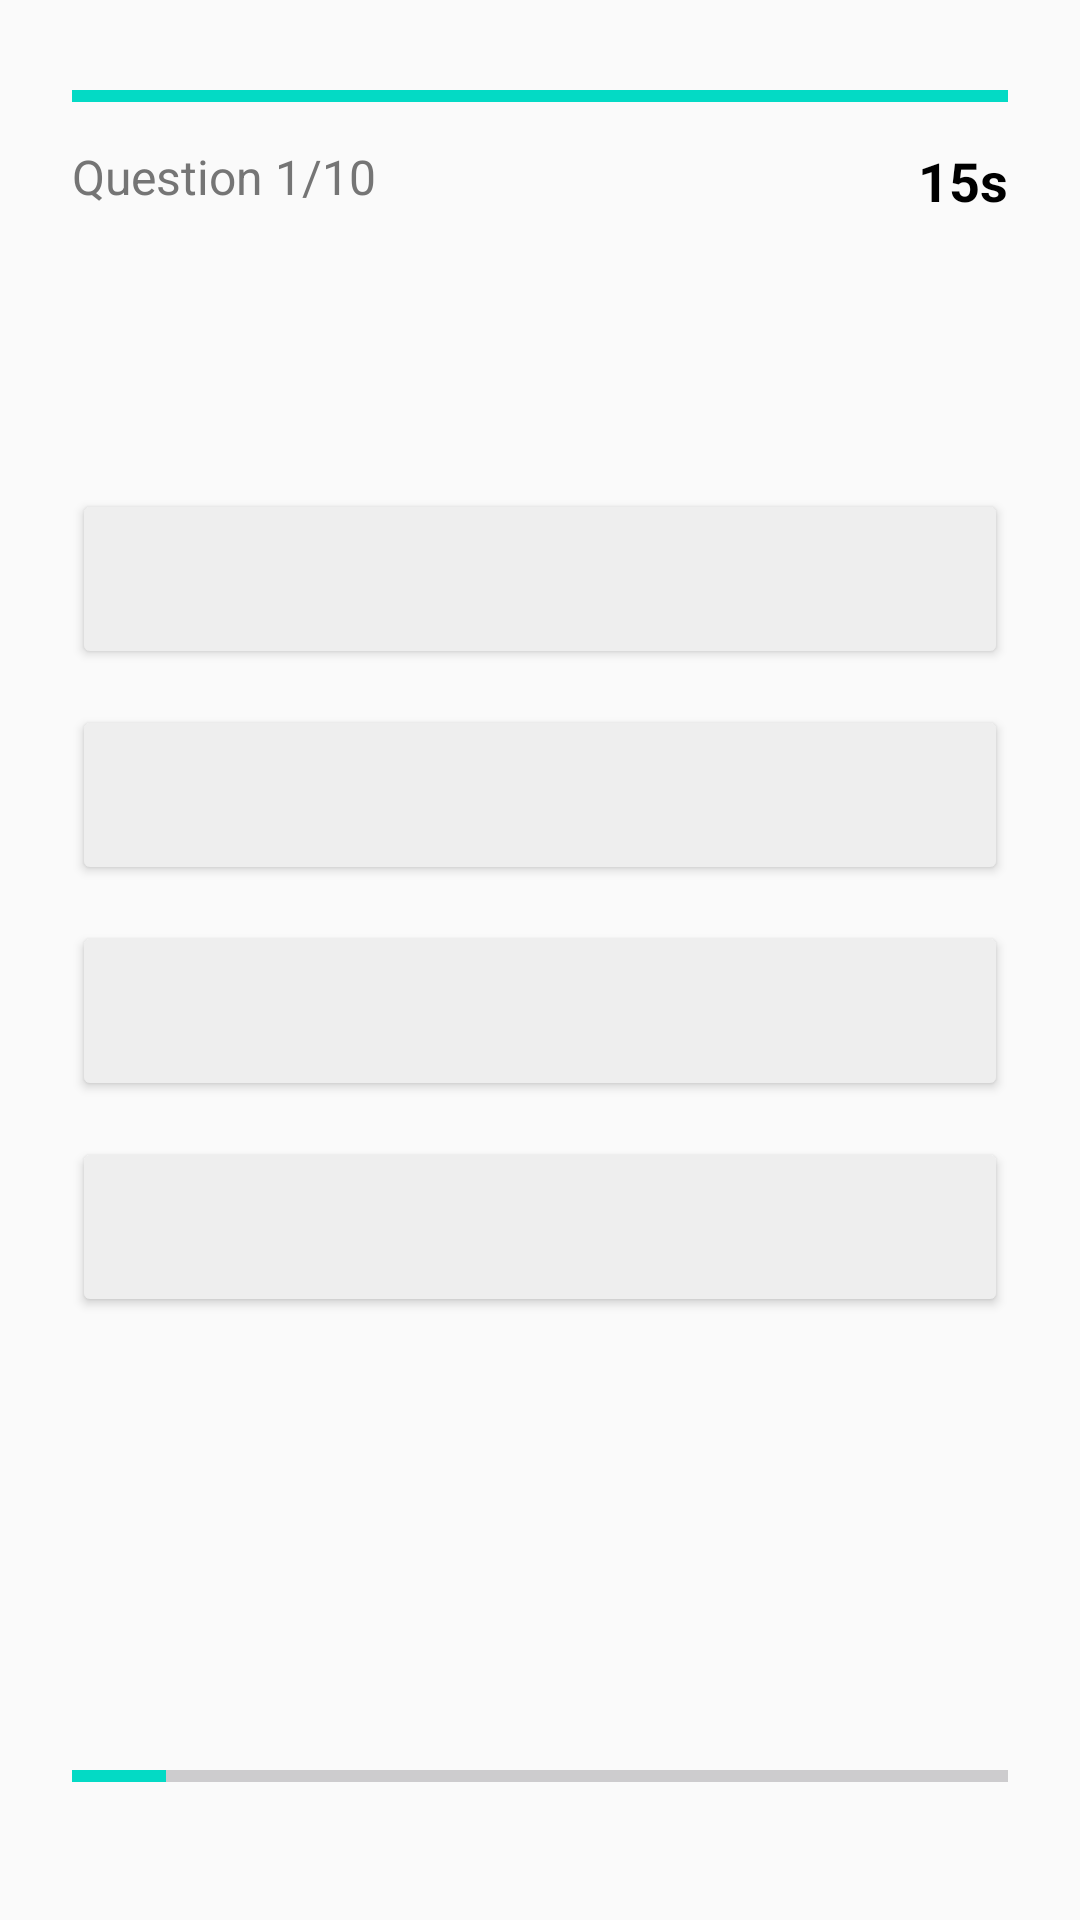

Reconstruct the res/layout file that produces this screen, plus the resources it refers to.
<!-- AndroidManifest.xml: application theme Theme.ProgrammingQuiz_Bidaoui -->
<!-- res/layout/activity_quiz.xml -->
<?xml version="1.0" encoding="utf-8"?>
<androidx.constraintlayout.widget.ConstraintLayout xmlns:android="http://schemas.android.com/apk/res/android"
    xmlns:app="http://schemas.android.com/apk/res-auto"
    xmlns:tools="http://schemas.android.com/tools"
    android:layout_width="match_parent"
    android:layout_height="match_parent"
    android:background="@color/background"
    android:padding="24dp"
    tools:context=".activities.QuizActivity">

    <ProgressBar
        android:id="@+id/progressBar"
        style="?android:attr/progressBarStyleHorizontal"
        android:layout_width="0dp"
        android:layout_height="wrap_content"
        android:max="15"
        android:progress="15"
        android:progressTint="@color/secondary"
        app:layout_constraintEnd_toEndOf="parent"
        app:layout_constraintStart_toStartOf="parent"
        app:layout_constraintTop_toTopOf="parent" />

    <TextView
        android:id="@+id/tvTimer"
        android:layout_width="wrap_content"
        android:layout_height="wrap_content"
        android:text="15s"
        android:textColor="@color/on_background"
        android:textSize="18sp"
        android:textStyle="bold"
        app:layout_constraintEnd_toEndOf="parent"
        app:layout_constraintTop_toBottomOf="@+id/progressBar"
        android:layout_marginTop="8dp"/>

    <TextView
        android:id="@+id/tvQuestionCount"
        android:layout_width="wrap_content"
        android:layout_height="wrap_content"
        android:text="Question 1/10"
        android:textColor="@color/textSecondary"
        android:textSize="16sp"
        app:layout_constraintStart_toStartOf="parent"
        app:layout_constraintTop_toBottomOf="@+id/progressBar"
        android:layout_marginTop="8dp"/>

    <TextView
        android:id="@+id/tvQuestion"
        android:layout_width="0dp"
        android:layout_height="wrap_content"
        tools:text="What is the output of..."
        android:textColor="@color/on_background"
        android:textSize="22sp"
        android:textStyle="bold"
        app:layout_constraintEnd_toEndOf="parent"
        app:layout_constraintStart_toStartOf="parent"
        app:layout_constraintTop_toBottomOf="@+id/tvQuestionCount"
        android:layout_marginTop="32dp"/>

    <LinearLayout
        android:id="@+id/optionsLayout"
        android:layout_width="0dp"
        android:layout_height="wrap_content"
        android:orientation="vertical"
        app:layout_constraintEnd_toEndOf="parent"
        app:layout_constraintStart_toStartOf="parent"
        app:layout_constraintTop_toBottomOf="@+id/tvQuestion"
        android:layout_marginTop="32dp">

        <Button
            android:id="@+id/btnOption1"
            android:layout_width="match_parent"
            android:layout_height="60dp"
            android:layout_marginBottom="12dp"
            android:backgroundTint="@color/surface_variant"
            android:textColor="@color/on_surface"
            tools:text="Option 1"
            android:gravity="start|center_vertical"
            android:paddingStart="24dp"
            android:textAllCaps="false" />

        <Button
            android:id="@+id/btnOption2"
            android:layout_width="match_parent"
            android:layout_height="60dp"
            android:layout_marginBottom="12dp"
            android:backgroundTint="@color/surface_variant"
            android:textColor="@color/on_surface"
            tools:text="Option 2"
            android:gravity="start|center_vertical"
            android:paddingStart="24dp"
            android:textAllCaps="false" />

        <Button
            android:id="@+id/btnOption3"
            android:layout_width="match_parent"
            android:layout_height="60dp"
            android:layout_marginBottom="12dp"
            android:backgroundTint="@color/surface_variant"
            android:textColor="@color/on_surface"
            tools:text="Option 3"
            android:gravity="start|center_vertical"
            android:paddingStart="24dp"
            android:textAllCaps="false" />

        <Button
            android:id="@+id/btnOption4"
            android:layout_width="match_parent"
            android:layout_height="60dp"
            android:layout_marginBottom="12dp"
            android:backgroundTint="@color/surface_variant"
            android:textColor="@color/on_surface"
            tools:text="Option 4"
            android:gravity="start|center_vertical"
            android:paddingStart="24dp"
            android:textAllCaps="false" />

    </LinearLayout>

    <Button
        android:id="@+id/btnNext"
        android:layout_width="0dp"
        android:layout_height="60dp"
        android:backgroundTint="@color/primary"
        android:text="@string/next"
        android:textColor="@color/on_primary"
        android:textSize="18sp"
        android:visibility="gone"
        app:layout_constraintBottom_toBottomOf="parent"
        app:layout_constraintEnd_toEndOf="parent"
        app:layout_constraintStart_toStartOf="parent"
        android:layout_marginBottom="32dp"/>

    <ProgressBar
        android:id="@+id/pbQuizProgress"
        style="?android:attr/progressBarStyleHorizontal"
        android:layout_width="match_parent"
        android:layout_height="wrap_content"
        android:layout_marginBottom="16dp"
        android:max="100"
        android:progress="10"
        android:progressTint="@color/secondary"
        app:layout_constraintBottom_toBottomOf="parent"
        app:layout_constraintEnd_toEndOf="parent"
        app:layout_constraintStart_toStartOf="parent" />

</androidx.constraintlayout.widget.ConstraintLayout>
<!-- resources referenced by this layout -->
<resources>
  <color name="background">#FAFAFA</color>
  <color name="on_background">#000000</color>
  <color name="on_primary">#FFFFFF</color>
  <color name="on_surface">#000000</color>
  <color name="primary">#6200EE</color>
  <color name="secondary">#03DAC5</color>
  <color name="surface_variant">#EEEEEE</color>
  <color name="textSecondary">#757575</color>
  <string name="next">Next</string>
  <style name="Theme.ProgrammingQuiz_Bidaoui" parent="Base.Theme.ProgrammingQuiz_Bidaoui" />
  <style name="Base.Theme.ProgrammingQuiz_Bidaoui" parent="Theme.Material3.DayNight.NoActionBar">
          
          
      </style>
</resources>
